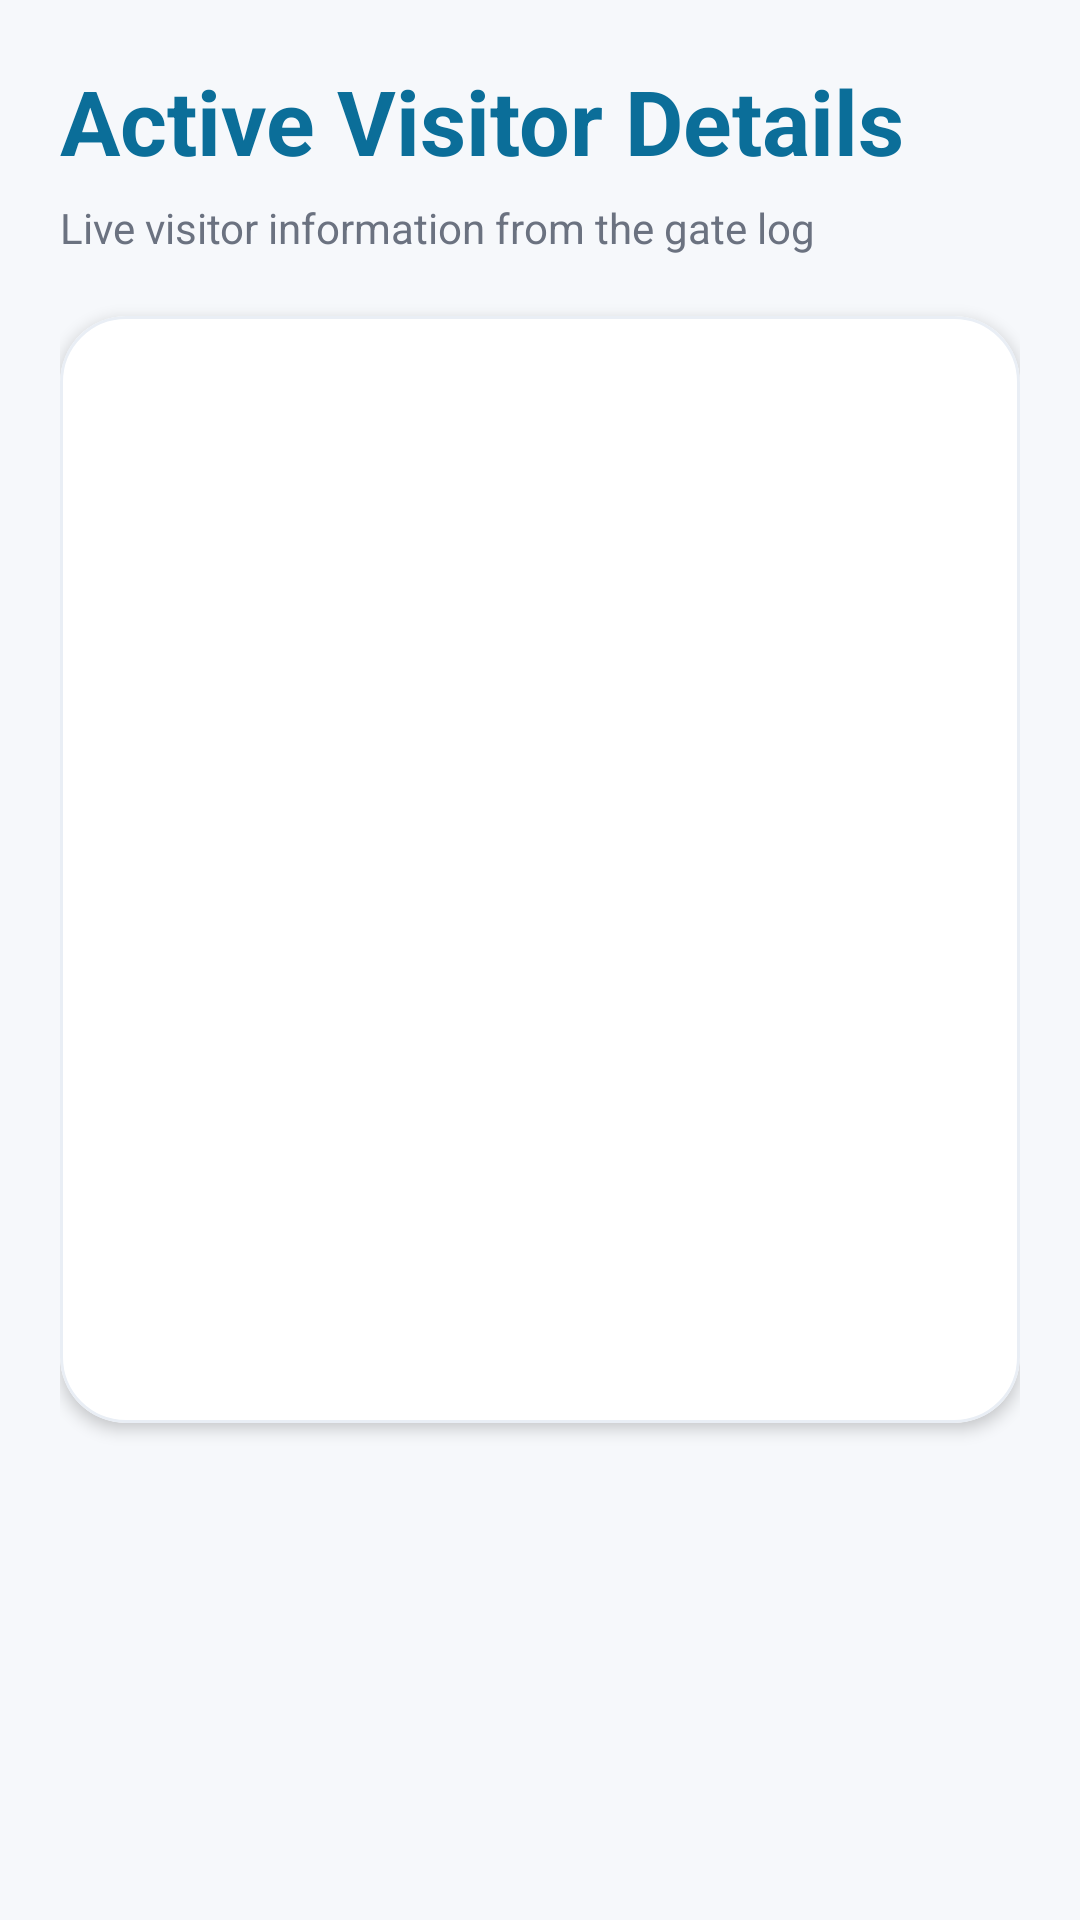

Layout XML and referenced resources for this Android screen:
<!-- AndroidManifest.xml: application theme Theme.GateGuard -->
<!-- res/layout/activity_active_visitor_details.xml -->
<?xml version="1.0" encoding="utf-8"?>
<ScrollView xmlns:android="http://schemas.android.com/apk/res/android"
    android:layout_width="match_parent"
    android:layout_height="match_parent"
    android:background="@color/dashboard_bg"
    android:fillViewport="true">

    <LinearLayout
        android:layout_width="match_parent"
        android:layout_height="wrap_content"
        android:orientation="vertical"
        android:padding="20dp">

        <TextView
            android:layout_width="wrap_content"
            android:layout_height="wrap_content"
            android:text="Active Visitor Details"
            android:textColor="@color/primary_blue"
            android:textSize="30sp"
            android:textStyle="bold" />

        <TextView
            android:layout_width="wrap_content"
            android:layout_height="wrap_content"
            android:layout_marginTop="6dp"
            android:text="Live visitor information from the gate log"
            android:textColor="@color/text_muted"
            android:textSize="14sp" />

        <com.google.android.material.card.MaterialCardView
            xmlns:app="http://schemas.android.com/apk/res-auto"
            android:layout_width="match_parent"
            android:layout_height="wrap_content"
            android:layout_marginTop="20dp"
            app:cardBackgroundColor="@android:color/white"
            app:cardCornerRadius="22dp"
            app:cardElevation="3dp"
            app:strokeColor="#E9EEF5"
            app:strokeWidth="1dp">

            <LinearLayout
                android:layout_width="match_parent"
                android:layout_height="wrap_content"
                android:orientation="vertical"
                android:padding="20dp">

                <TextView
                    android:id="@+id/tvActiveDetailsPassId"
                    android:layout_width="wrap_content"
                    android:layout_height="wrap_content"
                    android:textColor="@color/text_primary"
                    android:textSize="16sp"
                    android:textStyle="bold" />

                <TextView
                    android:id="@+id/tvActiveDetailsVisitorName"
                    android:layout_width="wrap_content"
                    android:layout_height="wrap_content"
                    android:layout_marginTop="14dp"
                    android:textColor="@color/text_secondary"
                    android:textSize="15sp" />

                <TextView
                    android:id="@+id/tvActiveDetailsVisitorType"
                    android:layout_width="wrap_content"
                    android:layout_height="wrap_content"
                    android:layout_marginTop="10dp"
                    android:textColor="@color/text_secondary"
                    android:textSize="15sp" />

                <TextView
                    android:id="@+id/tvActiveDetailsPhone"
                    android:layout_width="wrap_content"
                    android:layout_height="wrap_content"
                    android:layout_marginTop="10dp"
                    android:textColor="@color/text_secondary"
                    android:textSize="15sp" />

                <TextView
                    android:id="@+id/tvActiveDetailsFlat"
                    android:layout_width="wrap_content"
                    android:layout_height="wrap_content"
                    android:layout_marginTop="10dp"
                    android:textColor="@color/text_secondary"
                    android:textSize="15sp" />

                <TextView
                    android:id="@+id/tvActiveDetailsVehicle"
                    android:layout_width="wrap_content"
                    android:layout_height="wrap_content"
                    android:layout_marginTop="10dp"
                    android:textColor="@color/text_secondary"
                    android:textSize="15sp" />

                <TextView
                    android:id="@+id/tvActiveDetailsNoOfVisitors"
                    android:layout_width="wrap_content"
                    android:layout_height="wrap_content"
                    android:layout_marginTop="10dp"
                    android:textColor="@color/text_secondary"
                    android:textSize="15sp" />

                <TextView
                    android:id="@+id/tvActiveDetailsType"
                    android:layout_width="wrap_content"
                    android:layout_height="wrap_content"
                    android:layout_marginTop="10dp"
                    android:textColor="@color/text_secondary"
                    android:textSize="15sp" />

                <TextView
                    android:id="@+id/tvActiveDetailsScannedAt"
                    android:layout_width="wrap_content"
                    android:layout_height="wrap_content"
                    android:layout_marginTop="10dp"
                    android:textColor="@color/text_secondary"
                    android:textSize="15sp" />

                <TextView
                    android:id="@+id/tvActiveDetailsStatus"
                    android:layout_width="wrap_content"
                    android:layout_height="wrap_content"
                    android:layout_marginTop="10dp"
                    android:textColor="@color/text_secondary"
                    android:textSize="15sp" />

                <TextView
                    android:id="@+id/tvActiveDetailsPurpose"
                    android:layout_width="wrap_content"
                    android:layout_height="wrap_content"
                    android:layout_marginTop="10dp"
                    android:textColor="@color/text_secondary"
                    android:textSize="15sp" />
            </LinearLayout>
        </com.google.android.material.card.MaterialCardView>

    </LinearLayout>
</ScrollView>
<!-- resources referenced by this layout -->
<resources>
  <color name="dashboard_bg">#F6F8FB</color>
  <color name="primary_blue">#0B6E99</color>
  <color name="text_muted">#6B7280</color>
  <color name="text_primary">#111827</color>
  <color name="text_secondary">#374151</color>
  <style name="Theme.GateGuard" parent="Theme.Material3.DayNight.NoActionBar">
          <item name="colorPrimary">@color/primary_blue</item>
          <item name="colorOnPrimary">@android:color/white</item>
          <item name="colorSecondary">@color/success_green</item>
          <item name="android:statusBarColor">@color/primary_blue</item>
          <item name="android:navigationBarColor">@color/dashboard_bg</item>
          <item name="android:windowLightStatusBar" tools:targetApi="m">false</item>
      </style>
  <color name="success_green">#16A34A</color>
</resources>
